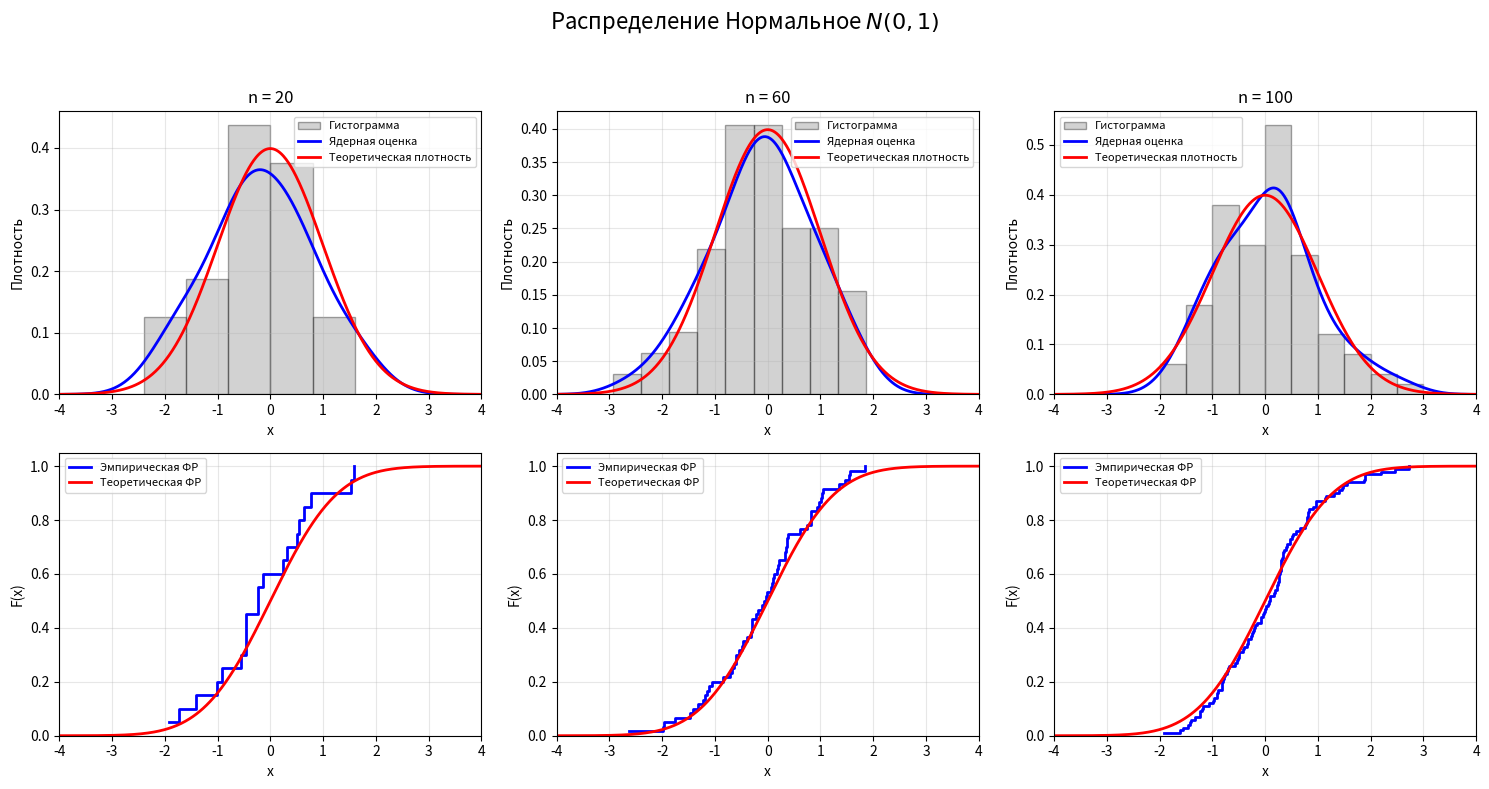
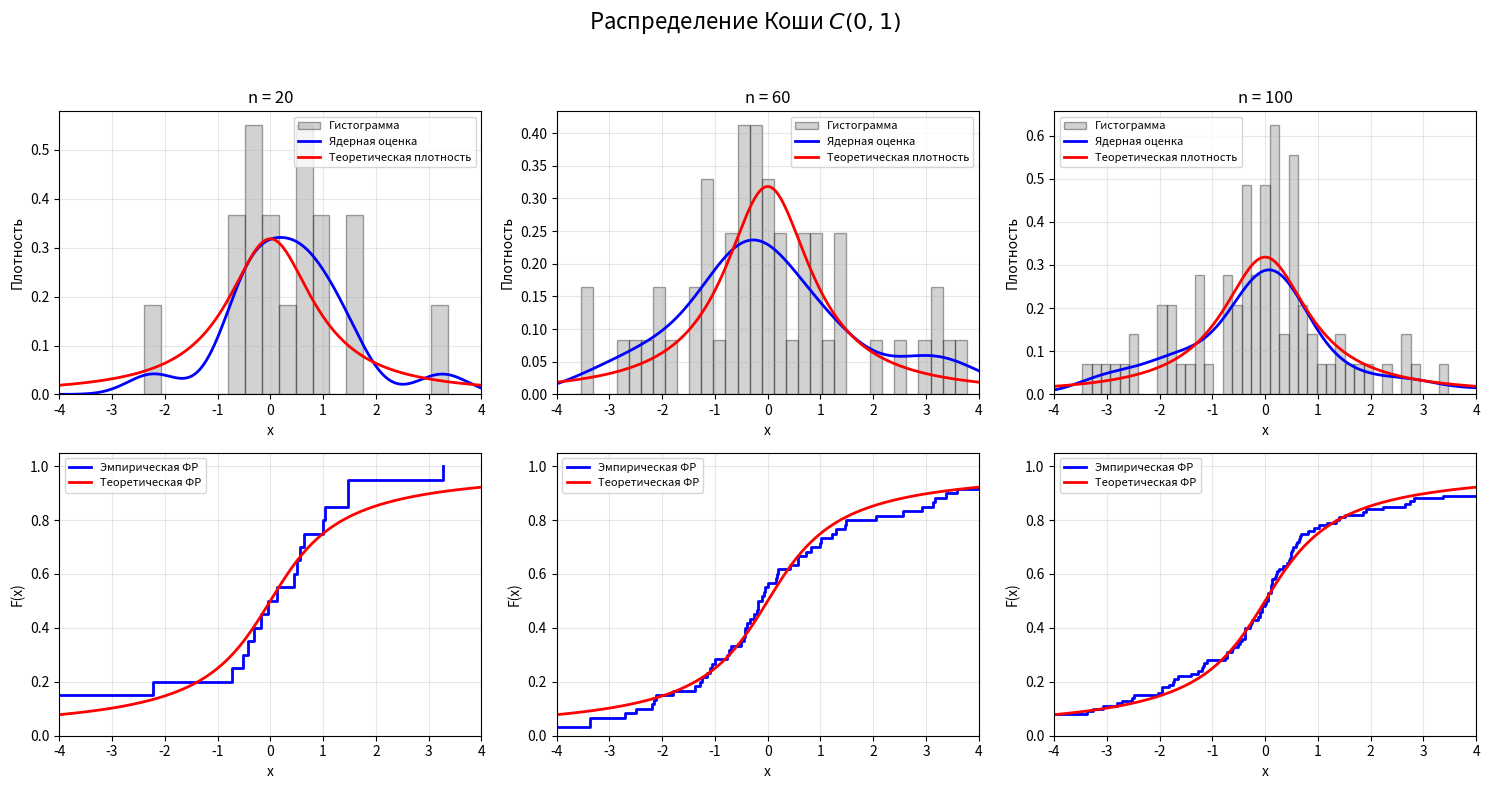
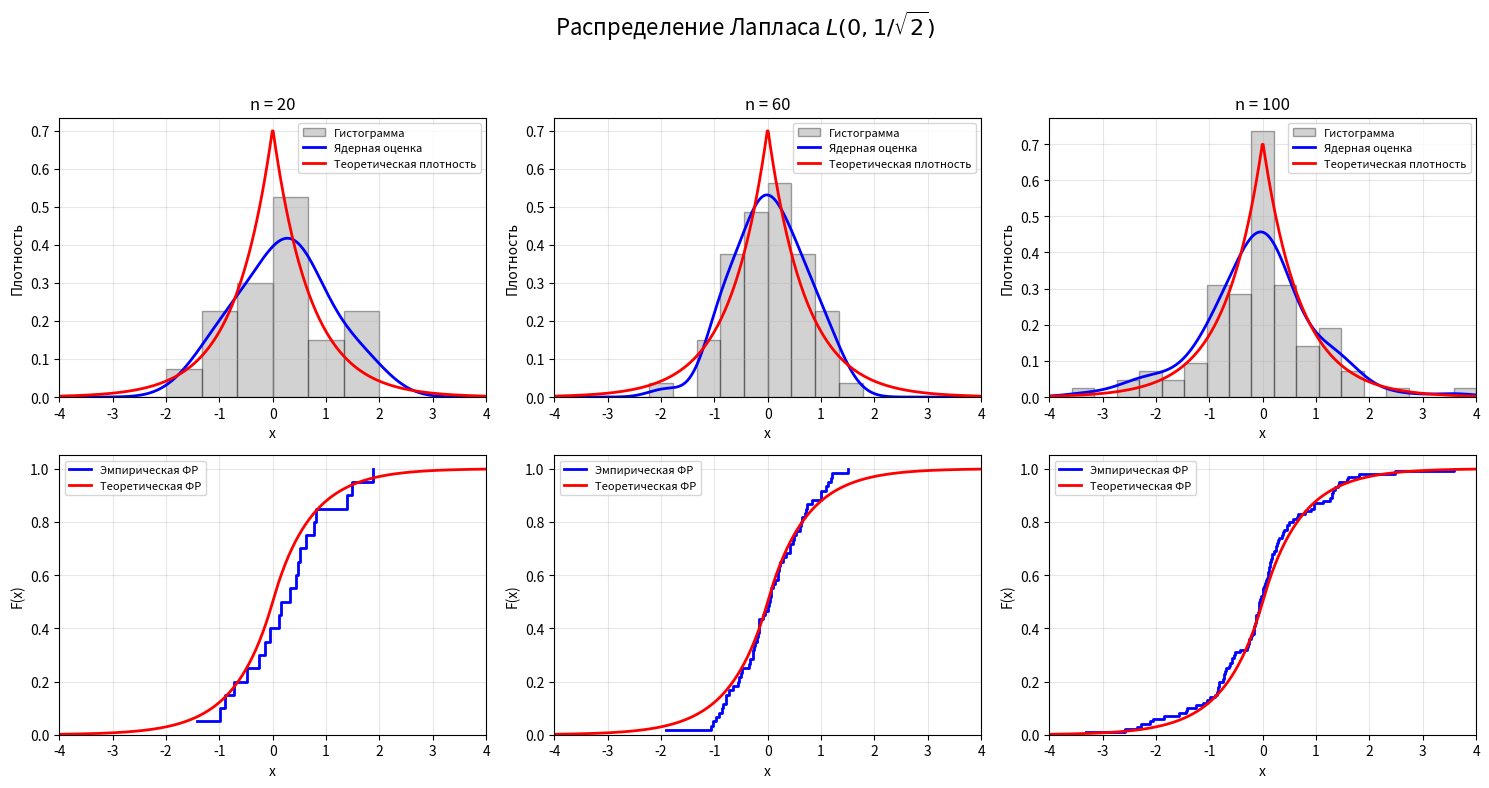
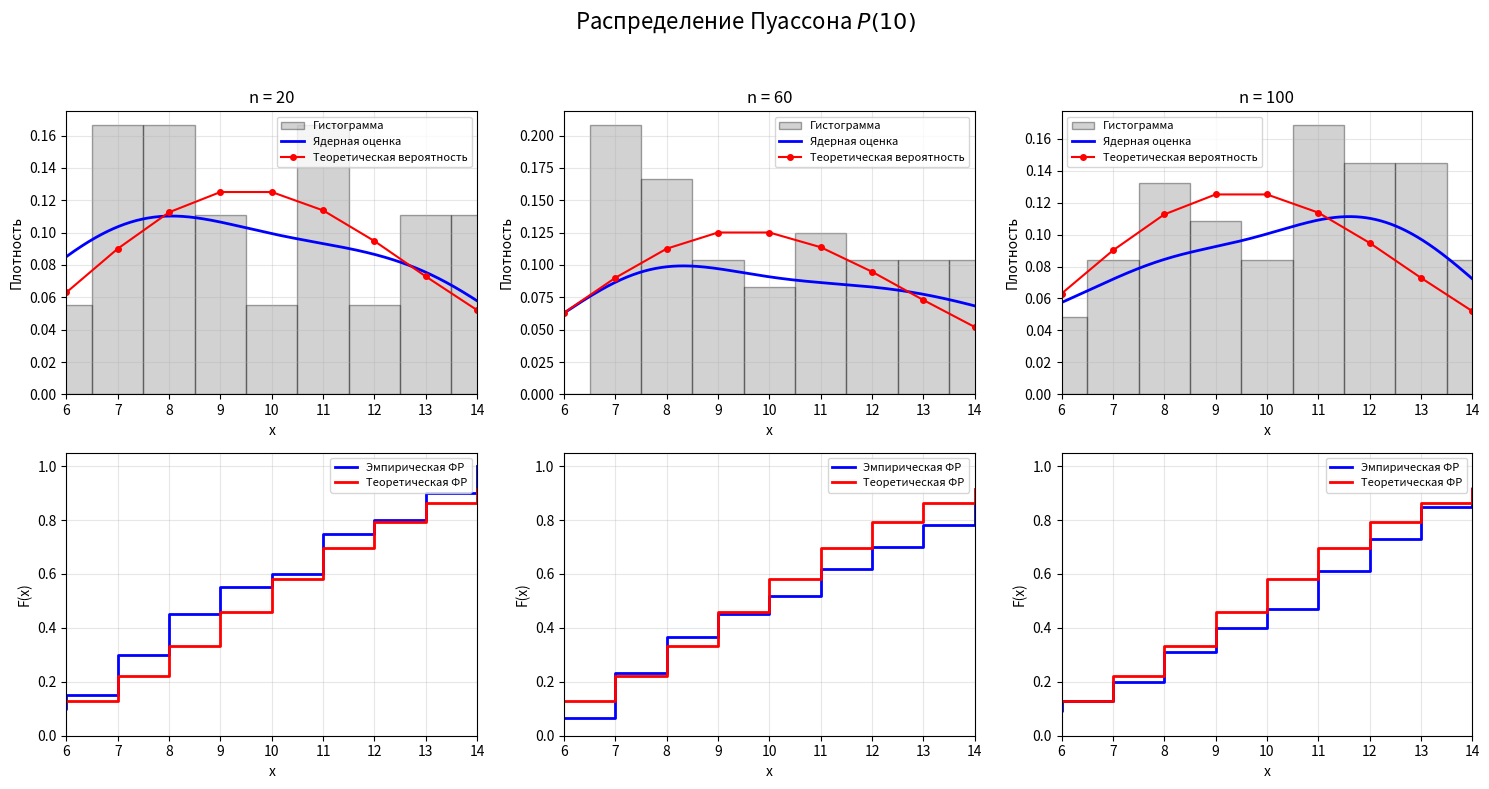
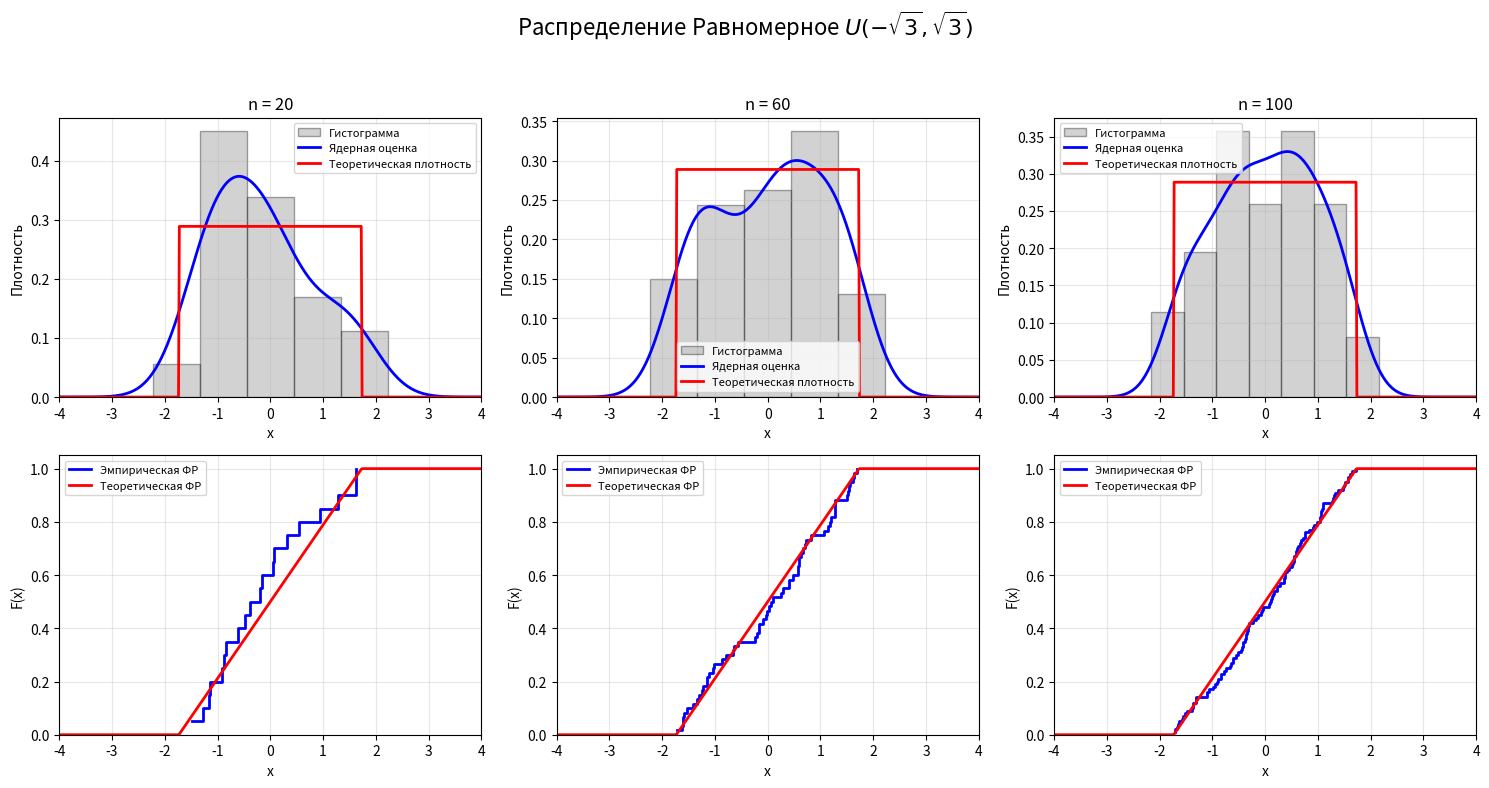
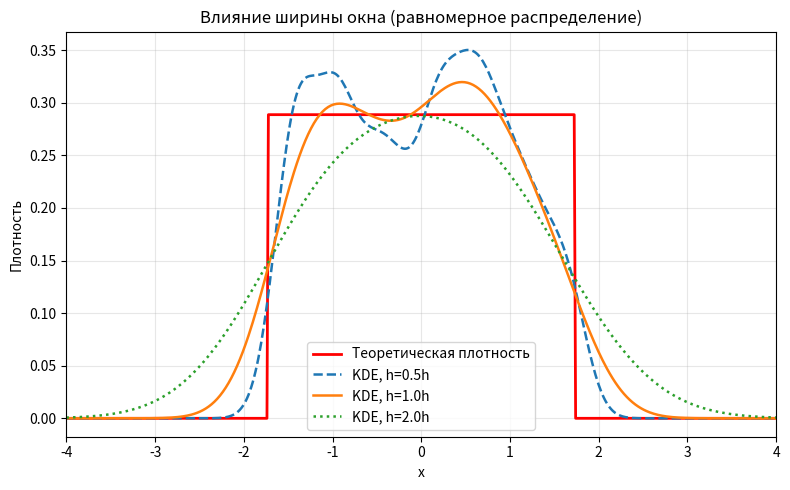
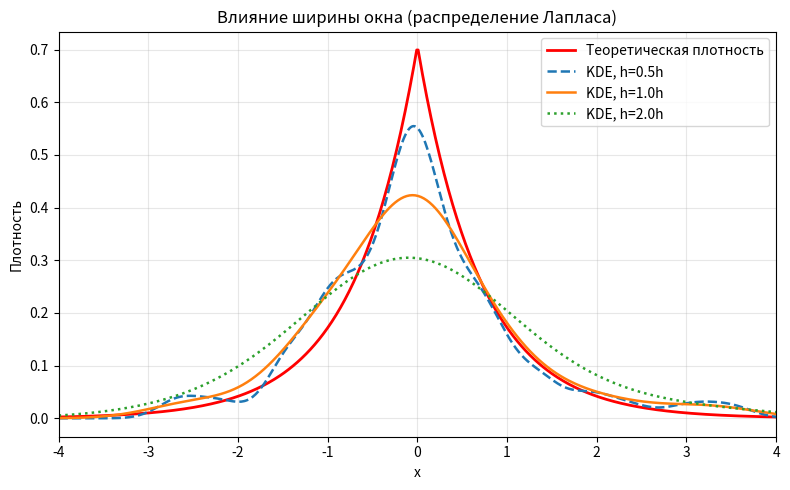

Reproduce these figures in Python, in order.
import numpy as np
import matplotlib.pyplot as plt
from scipy.stats import norm, cauchy, laplace, poisson, uniform
from pathlib import Path

np.random.seed(42)

outdir = Path("images")
outdir.mkdir(exist_ok=True)


def silverman_bandwidth(sample):
    n = len(sample)
    sigma = np.std(sample, ddof=1)

    return 1.06 * sigma * n ** (-1 / 5)


def robust_bandwidth(sample):
    n = len(sample)

    sigma = np.std(sample, ddof=1)

    q1 = np.quantile(sample, 0.25)
    q3 = np.quantile(sample, 0.75)

    iqr = q3 - q1

    scale = min(sigma, iqr / 1.34)

    return 0.9 * scale * n ** (-1 / 5)


def gaussian_kernel_density(x, sample, h):

    density = np.zeros_like(x)

    for value in sample:
        density += np.exp(-0.5 * ((x - value) / h) ** 2)

    density /= (len(sample) * h * np.sqrt(2 * np.pi))

    return density


distributions = [
    {
        "key": "normal",
        "title": r"Нормальное $N(0,1)$",
        "sample": lambda n: np.random.normal(0, 1, n),
        "cdf": lambda x: norm.cdf(x, 0, 1),
        "pdf": lambda x: norm.pdf(x, 0, 1),
        "xlim": (-4, 4),
        "bandwidth": silverman_bandwidth,
        "color": "royalblue",
    },

    {
        "key": "cauchy",
        "title": r"Коши $C(0,1)$",
        "sample": lambda n: np.random.standard_cauchy(n),
        "cdf": lambda x: cauchy.cdf(x, 0, 1),
        "pdf": lambda x: cauchy.pdf(x, 0, 1),
        "xlim": (-4, 4),
        "bandwidth": robust_bandwidth,
        "color": "darkorange",
    },

    {
        "key": "laplace",
        "title": r"Лапласа $L(0,1/\sqrt{2})$",
        "sample": lambda n: np.random.laplace(0, 1 / np.sqrt(2), n),
        "cdf": lambda x: laplace.cdf(x, 0, 1 / np.sqrt(2)),
        "pdf": lambda x: laplace.pdf(x, 0, 1 / np.sqrt(2)),
        "xlim": (-4, 4),
        "bandwidth": silverman_bandwidth,
        "color": "seagreen",
    },

    {
        "key": "poisson",
        "title": r"Пуассона $P(10)$",
        "sample": lambda n: np.random.poisson(10, n),
        "cdf": lambda x: poisson.cdf(np.floor(x), 10),
        "pmf": lambda k: poisson.pmf(k, 10),
        "xlim": (6, 14),
        "bandwidth": silverman_bandwidth,
        "discrete": True,
        "color": "firebrick",
    },

    {
        "key": "uniform",
        "title": r"Равномерное $U(-\sqrt{3},\sqrt{3})$",
        "sample": lambda n: np.random.uniform(-np.sqrt(3), np.sqrt(3), n),
        "cdf": lambda x: uniform.cdf(x, -np.sqrt(3), 2 * np.sqrt(3)),
        "pdf": lambda x: uniform.pdf(x, -np.sqrt(3), 2 * np.sqrt(3)),
        "xlim": (-4, 4),
        "bandwidth": silverman_bandwidth,
        "color": "purple",
    }
]

sample_sizes = [20, 60, 100]


for dist in distributions:

    fig, axes = plt.subplots(2, 3, figsize=(15, 8))

    fig.suptitle(
        f'Распределение {dist["title"]}',
        fontsize=16
    )

    xlim = dist["xlim"]

    is_discrete = dist.get("discrete", False)

    for idx, n in enumerate(sample_sizes):

        sample = dist["sample"](n)


        ax_density = axes[0, idx]

        if is_discrete:

            bins = np.arange(5.5, 15.5, 1)

            ax_density.hist(
                sample,
                bins=bins,
                density=True,
                alpha=0.35,
                color="gray",
                edgecolor="black",
                label="Гистограмма"
            )

        else:

            if dist["key"] == "cauchy":

                if n == 20:
                    bins = 25
                elif n == 60:
                    bins = 35
                else:
                    bins = 45

            else:
                bins = "fd"

            ax_density.hist(
                sample,
                bins=bins,
                range=xlim,
                density=True,
                alpha=0.35,
                color="gray",
                edgecolor="black",
                label="Гистограмма"
            )

        # KDE

        x_grid = np.linspace(xlim[0], xlim[1], 500)

        h = dist["bandwidth"](sample)

        kde_values = gaussian_kernel_density(
            x_grid,
            sample,
            h
        )

        ax_density.plot(
            x_grid,
            kde_values,
            color="blue",
            linewidth=2,
            label="Ядерная оценка"
        )

        # Теоретическая функция

        if is_discrete:

            k_values = np.arange(6, 15)

            pmf_values = dist["pmf"](k_values)

            ax_density.plot(
                k_values,
                pmf_values,
                "ro-",
                linewidth=1.5,
                markersize=4,
                label="Теоретическая вероятность"
            )

        else:

            pdf_values = dist["pdf"](x_grid)

            ax_density.plot(
                x_grid,
                pdf_values,
                color="red",
                linewidth=2,
                label="Теоретическая плотность"
            )

        ax_density.set_xlim(xlim)

        ax_density.set_xlabel("x")

        ax_density.set_ylabel("Плотность")

        ax_density.set_title(f"n = {n}")

        ax_density.grid(alpha=0.3)

        ax_density.legend(fontsize=8)


        ax_cdf = axes[1, idx]

        sorted_sample = np.sort(sample)

        ecdf_y = np.arange(1, n + 1) / n

        ax_cdf.step(
            sorted_sample,
            ecdf_y,
            where="post",
            color="blue",
            linewidth=2,
            label="Эмпирическая ФР"
        )

        if is_discrete:

            x_values = np.arange(6, 15)

            y_values = dist["cdf"](x_values)

            ax_cdf.step(
                x_values,
                y_values,
                where="post",
                color="red",
                linewidth=2,
                label="Теоретическая ФР"
            )

        else:

            x_values = np.linspace(xlim[0], xlim[1], 500)

            y_values = dist["cdf"](x_values)

            ax_cdf.plot(
                x_values,
                y_values,
                color="red",
                linewidth=2,
                label="Теоретическая ФР"
            )

        ax_cdf.set_xlim(xlim)

        ax_cdf.set_ylim(0, 1.05)

        ax_cdf.set_xlabel("x")

        ax_cdf.set_ylabel("F(x)")

        ax_cdf.grid(alpha=0.3)

        ax_cdf.legend(fontsize=8)

    plt.tight_layout(rect=[0, 0, 1, 0.95])

    plt.savefig(
        outdir / f"{dist['key']}.png",
        dpi=150
    )

    plt.close()


# ---------- Равномерное ----------

sample_uniform = np.random.uniform(
    -np.sqrt(3),
    np.sqrt(3),
    100
)

x = np.linspace(-4, 4, 500)

base_h = silverman_bandwidth(sample_uniform)

plt.figure(figsize=(8, 5))

plt.plot(
    x,
    uniform.pdf(x, -np.sqrt(3), 2 * np.sqrt(3)),
    color="red",
    linewidth=2,
    label="Теоретическая плотность"
)

for coef, style in zip(
    [0.5, 1.0, 2.0],
    ["--", "-", ":"]
):

    h = coef * base_h

    kde = gaussian_kernel_density(x, sample_uniform, h)

    plt.plot(
        x,
        kde,
        linestyle=style,
        linewidth=1.8,
        label=f"KDE, h={coef:.1f}h"
    )

plt.xlim(-4, 4)

plt.xlabel("x")

plt.ylabel("Плотность")

plt.title("Влияние ширины окна (равномерное распределение)")

plt.grid(alpha=0.3)

plt.legend()

plt.tight_layout()

plt.savefig(
    outdir / "uniform_bandwidth.png",
    dpi=150
)

plt.close()

# ---------- Лапласа ----------

sample_laplace = np.random.laplace(
    0,
    1 / np.sqrt(2),
    100
)

x = np.linspace(-4, 4, 500)

base_h = silverman_bandwidth(sample_laplace)

plt.figure(figsize=(8, 5))

plt.plot(
    x,
    laplace.pdf(x, 0, 1 / np.sqrt(2)),
    color="red",
    linewidth=2,
    label="Теоретическая плотность"
)

for coef, style in zip(
    [0.5, 1.0, 2.0],
    ["--", "-", ":"]
):

    h = coef * base_h

    kde = gaussian_kernel_density(x, sample_laplace, h)

    plt.plot(
        x,
        kde,
        linestyle=style,
        linewidth=1.8,
        label=f"KDE, h={coef:.1f}h"
    )

plt.xlim(-4, 4)

plt.xlabel("x")

plt.ylabel("Плотность")

plt.title("Влияние ширины окна (распределение Лапласа)")

plt.grid(alpha=0.3)

plt.legend()

plt.tight_layout()

plt.savefig(
    outdir / "laplace_bandwidth.png",
    dpi=150
)

plt.close()
